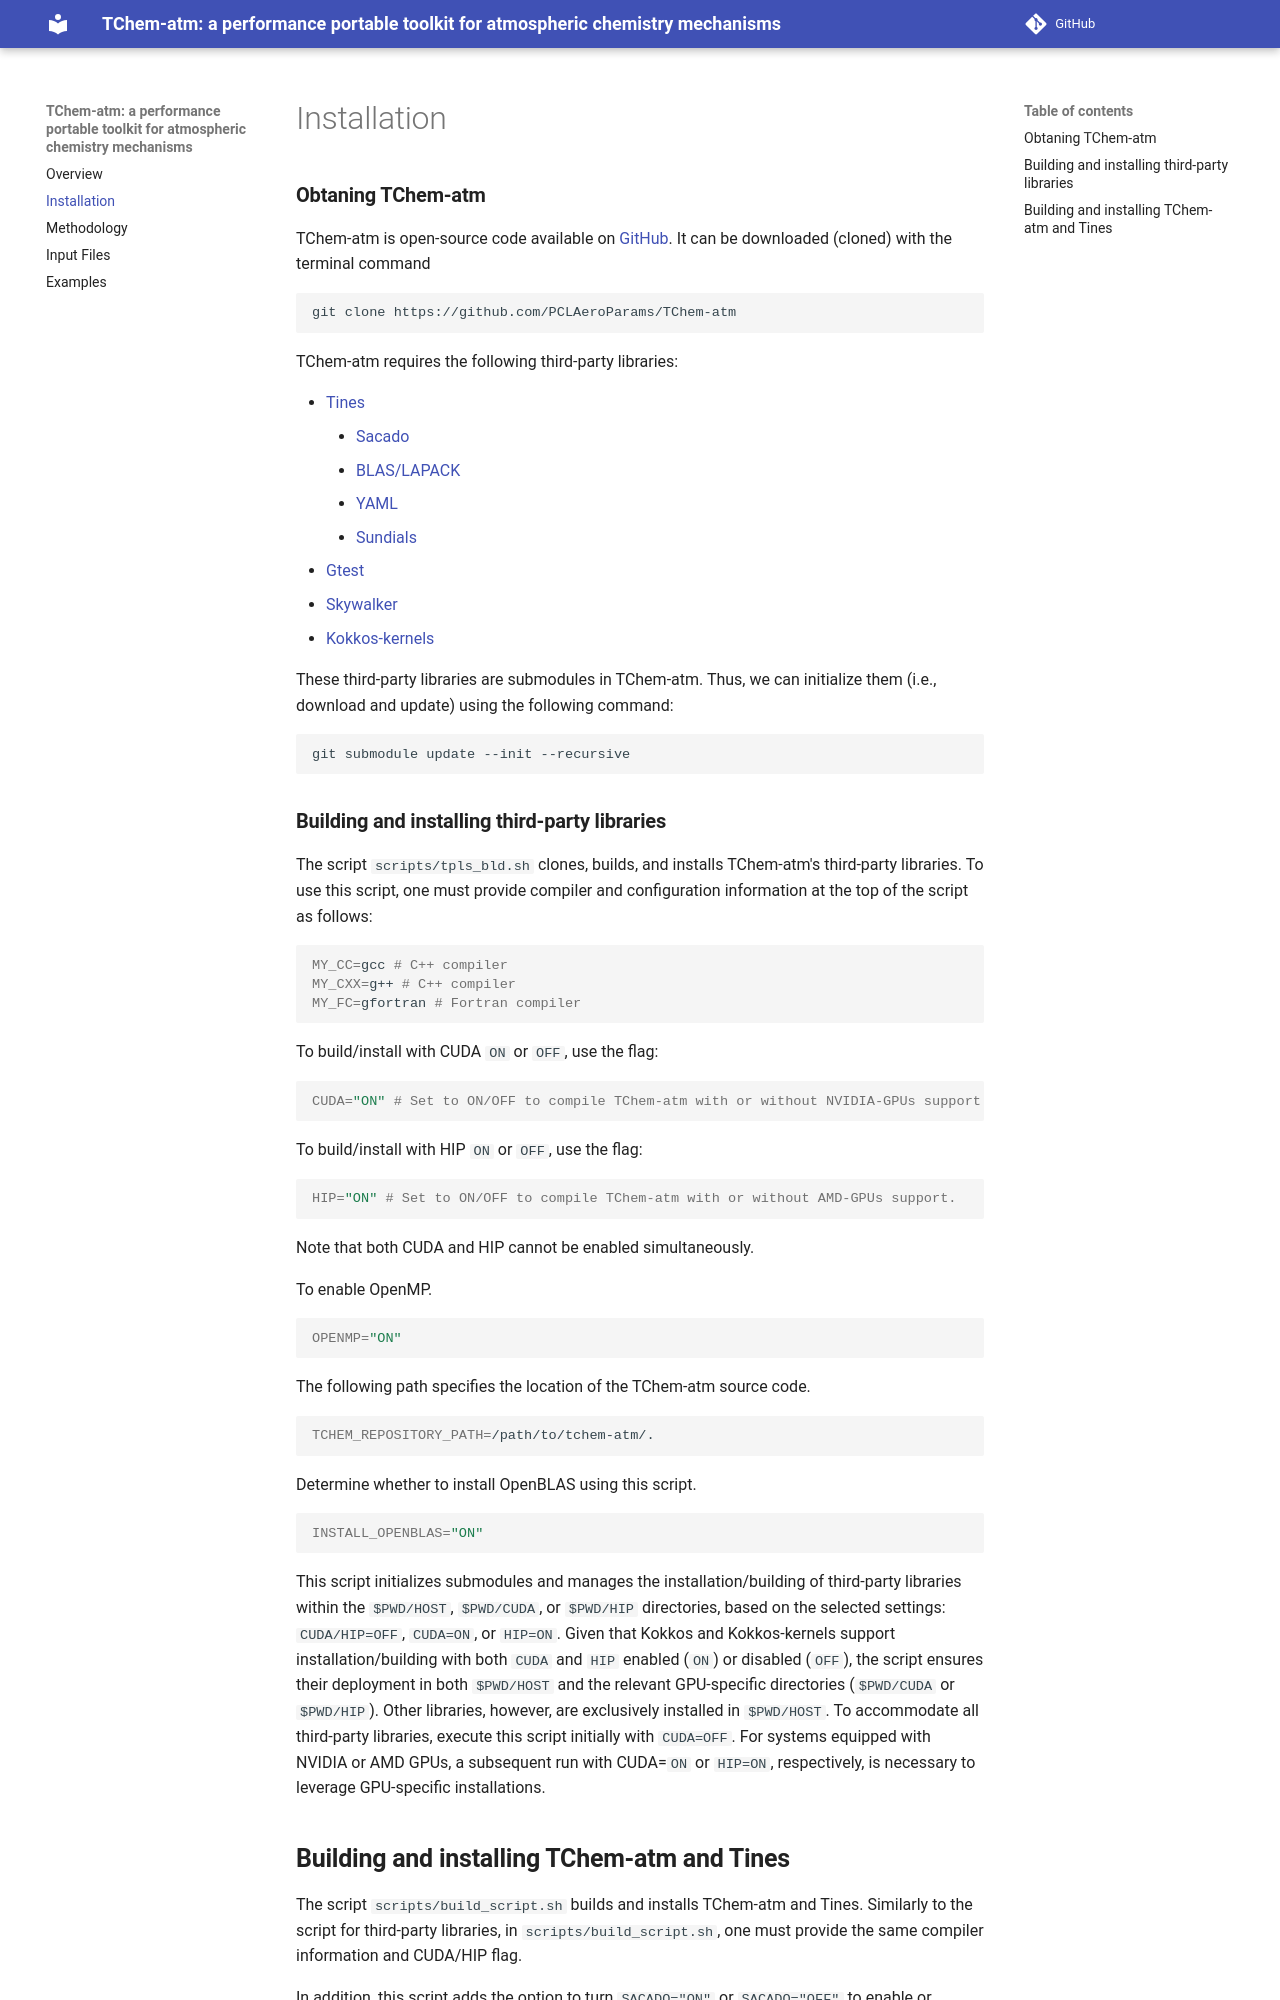

repository: PCLAeroParams/TChem-atm · page: installation/index.html · generator: mkdocs

### **Obtaning TChem-atm**
<!--We will need to update the github link afther the library is released.-->
TChem-atm is open-source code available on [GitHub](https://github.com/PCLAeroParams/TChem-atm).
It can be downloaded (cloned) with the terminal command
```bash
git clone https://github.com/PCLAeroParams/TChem-atm
```

TChem-atm requires the following third-party libraries:

  * [Tines](https://github.com/sandialabs/Tines.git)
    * [Sacado](https://docs.trilinos.org/dev/packages/sacado/doc/html/index.html)
    * [BLAS/LAPACK](http://www.openblas.net)
    * [YAML](https://github.com/jbeder/yaml-cpp)
    * [Sundials](https://github.com/LLNL/sundials.git)
  * [Gtest](https://github.com/google/googletest.git)
  * [Skywalker](https://github.com/eagles-project/skywalker.git)
  * [Kokkos-kernels](https://github.com/kokkos/kokkos-kernels)

These third-party libraries are submodules in TChem-atm.
Thus, we can initialize them (i.e., download and update) using the following command:

```bash
git submodule update --init --recursive
```

### **Building and installing third-party libraries**

The script `scripts/tpls_bld.sh` clones, builds, and installs TChem-atm's third-party libraries. To use this script, one must provide compiler and configuration information at the top of the script as follows:

```bash
MY_CC=gcc # C++ compiler
MY_CXX=g++ # C++ compiler
MY_FC=gfortran # Fortran compiler
```

To build/install with CUDA `ON` or `OFF`, use the flag:

```bash
CUDA="ON" # Set to ON/OFF to compile TChem-atm with or without NVIDIA-GPUs support.
```

To build/install with HIP `ON` or `OFF`, use the flag:

```bash
HIP="ON" # Set to ON/OFF to compile TChem-atm with or without AMD-GPUs support.
```

Note that both CUDA and HIP cannot be enabled simultaneously.

To enable OpenMP.

```bash
OPENMP="ON"
```

The following path specifies the location of the TChem-atm source code.

```bash
TCHEM_REPOSITORY_PATH=/path/to/tchem-atm/.
```

Determine whether to install OpenBLAS using this script.
```bash
INSTALL_OPENBLAS="ON"
```

This script initializes submodules and manages the installation/building of third-party libraries within the `$PWD/HOST`, `$PWD/CUDA`, or `$PWD/HIP` directories, based on the selected settings: `CUDA/HIP=OFF`, `CUDA=ON`, or `HIP=ON`. Given that Kokkos and Kokkos-kernels support installation/building with both `CUDA` and `HIP` enabled (`ON`) or disabled (`OFF`), the script ensures their deployment in both `$PWD/HOST` and the relevant GPU-specific directories (`$PWD/CUDA` or `$PWD/HIP`). Other libraries, however, are exclusively installed in `$PWD/HOST`. To accommodate all third-party libraries, execute this script initially with `CUDA=OFF`. For systems equipped with NVIDIA or AMD GPUs, a subsequent run with CUDA=`ON` or `HIP=ON`, respectively, is necessary to leverage GPU-specific installations.
